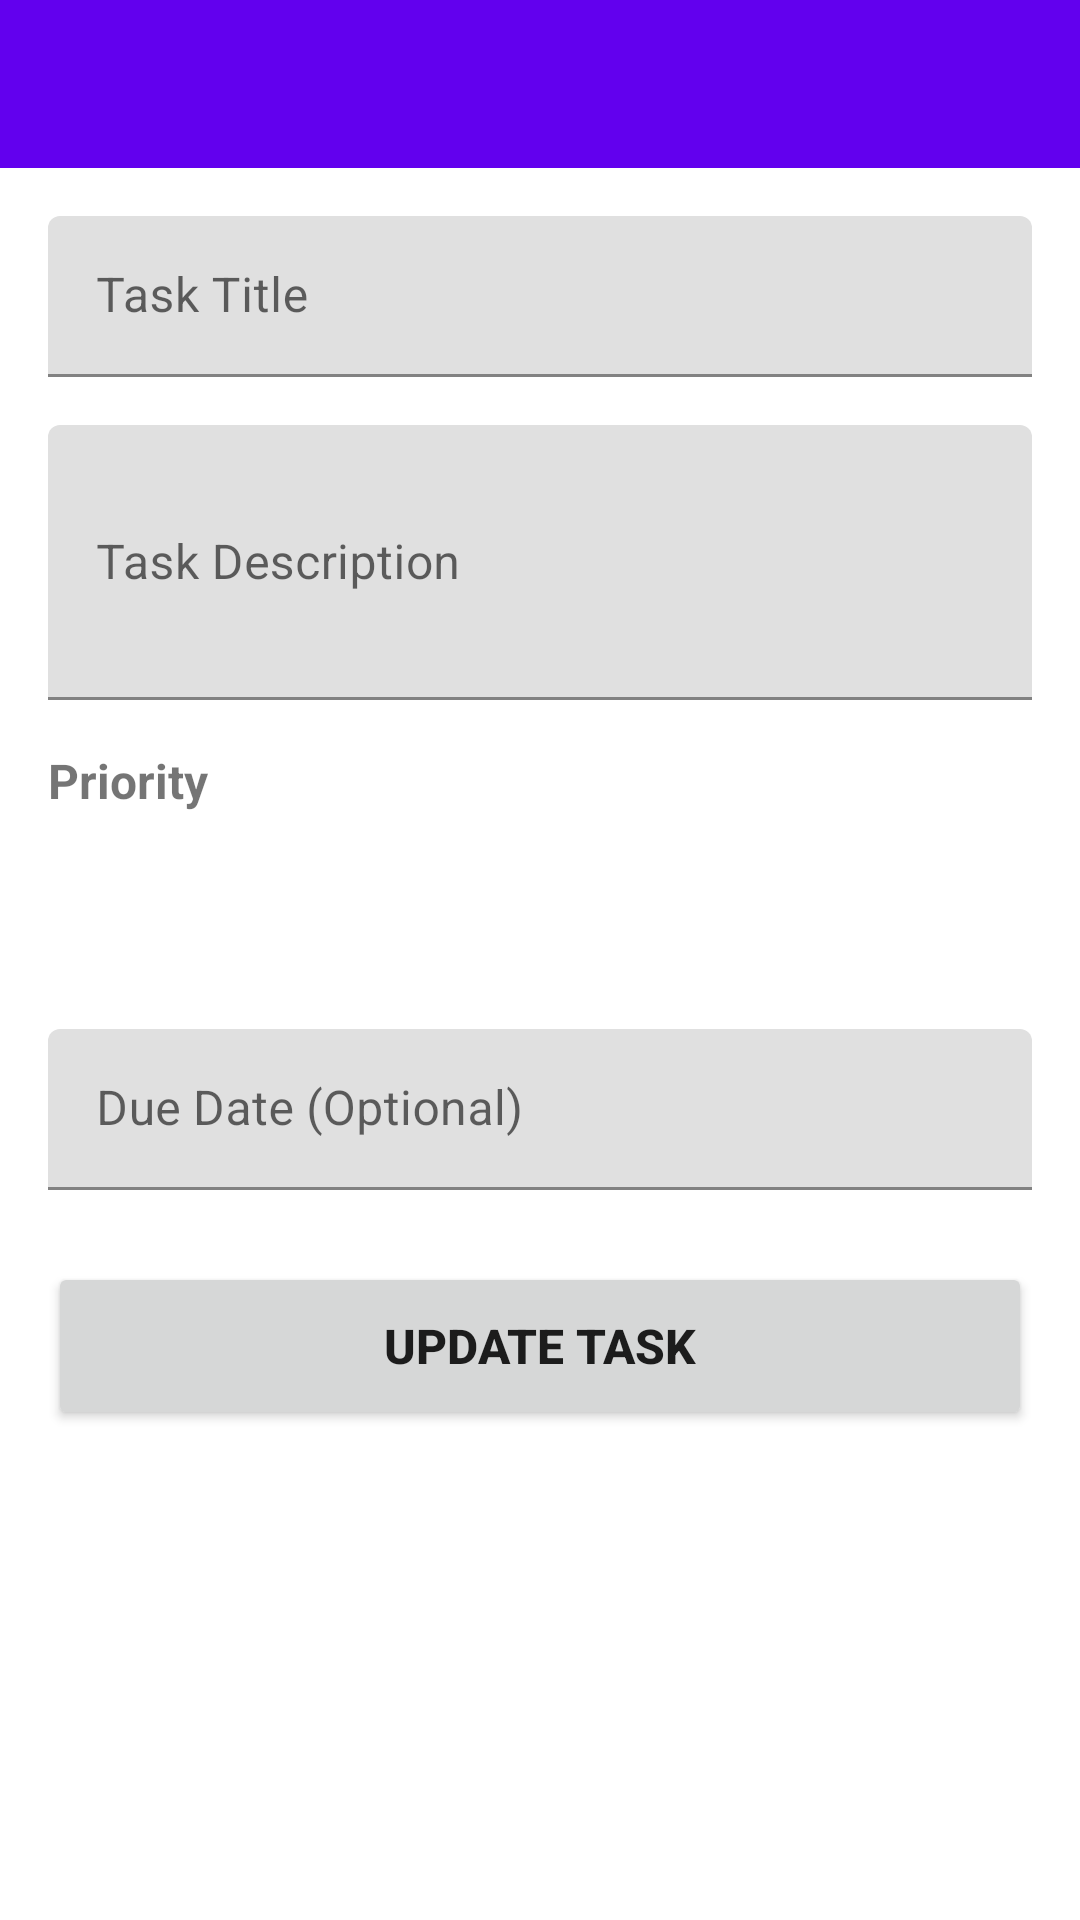

Layout XML and referenced resources for this Android screen:
<!-- AndroidManifest.xml: activity theme AppTheme.NoActionBar -->
<!-- res/layout/activity_edit_task.xml -->
<?xml version="1.0" encoding="utf-8"?>
<LinearLayout xmlns:android="http://schemas.android.com/apk/res/android"
    xmlns:app="http://schemas.android.com/apk/res-auto"
    android:layout_width="match_parent"
    android:layout_height="match_parent"
    android:orientation="vertical">

    <androidx.appcompat.widget.Toolbar
        android:id="@+id/toolbar"
        android:layout_width="match_parent"
        android:layout_height="?attr/actionBarSize"
        android:background="?attr/colorPrimary"
        android:theme="@style/ThemeOverlay.AppCompat.Dark.ActionBar" />

    <ScrollView
        android:layout_width="match_parent"
        android:layout_height="0dp"
        android:layout_weight="1">

        <LinearLayout
            android:layout_width="match_parent"
            android:layout_height="wrap_content"
            android:orientation="vertical"
            android:padding="16dp">

            <com.google.android.material.textfield.TextInputLayout
                android:layout_width="match_parent"
                android:layout_height="wrap_content"
                android:layout_marginBottom="16dp"
                app:boxStrokeColor="@color/colorPrimary"
                app:hintTextColor="@color/colorPrimary">

                <EditText
                    android:id="@+id/editTextTitle"
                    android:layout_width="match_parent"
                    android:layout_height="wrap_content"
                    android:hint="Task Title"
                    android:inputType="textCapWords"
                    android:padding="16dp" />
            </com.google.android.material.textfield.TextInputLayout>

            <com.google.android.material.textfield.TextInputLayout
                android:layout_width="match_parent"
                android:layout_height="wrap_content"
                android:layout_marginBottom="16dp"
                app:boxStrokeColor="@color/colorPrimary"
                app:hintTextColor="@color/colorPrimary">

                <EditText
                    android:id="@+id/editTextDescription"
                    android:layout_width="match_parent"
                    android:layout_height="wrap_content"
                    android:hint="Task Description"
                    android:inputType="textMultiLine"
                    android:minLines="3"
                    android:maxLines="5"
                    android:padding="16dp" />
            </com.google.android.material.textfield.TextInputLayout>

            <TextView
                android:layout_width="wrap_content"
                android:layout_height="wrap_content"
                android:text="Priority"
                android:textSize="16sp"
                android:textStyle="bold"
                android:layout_marginBottom="8dp" />

            <Spinner
                android:id="@+id/spinnerPriority"
                android:layout_width="match_parent"
                android:layout_height="48dp"
                android:layout_marginBottom="16dp"
                android:background="@drawable/spinner_background" />

            <com.google.android.material.textfield.TextInputLayout
                android:layout_width="match_parent"
                android:layout_height="wrap_content"
                android:layout_marginBottom="24dp"
                app:boxStrokeColor="@color/colorPrimary"
                app:hintTextColor="@color/colorPrimary">

                <EditText
                    android:id="@+id/editTextDueDate"
                    android:layout_width="match_parent"
                    android:layout_height="wrap_content"
                    android:hint="Due Date (Optional)"
                    android:inputType="none"
                    android:focusable="false"
                    android:clickable="true"
                    android:padding="16dp"
                    android:drawableEnd="@drawable/ic_calendar"
                    android:drawablePadding="12dp" />
            </com.google.android.material.textfield.TextInputLayout>

            <Button
                android:id="@+id/buttonUpdateTask"
                android:layout_width="match_parent"
                android:layout_height="56dp"
                android:text="Update Task"
                android:textSize="16sp"
                android:textStyle="bold" />

            <ProgressBar
                android:id="@+id/progressBar"
                android:layout_width="wrap_content"
                android:layout_height="wrap_content"
                android:layout_gravity="center"
                android:layout_marginTop="16dp"
                android:visibility="gone" />

        </LinearLayout>

    </ScrollView>

</LinearLayout>
<!-- resources referenced by this layout -->
<resources>
  <color name="colorPrimary">#6200EE</color>
  <!-- drawable spinner_background (drawable) -->
  <?xml version="1.0" encoding="utf-8"?>
  <layer-list xmlns:android="http://schemas.android.com/apk/res/android">
      <item>
          <shape android:shape="rectangle">
              <solid android:color="@color/surface" />
              <corners android:radius="4dp" />
              <stroke
                  android:width="1dp"
                  android:color="@color/colorPrimary" />
          </shape>
      </item>
      <item
          android:gravity="center_vertical|end"
          android:width="32dp"
          android:height="32dp">
          <bitmap
              android:src="@drawable/ic_dropdown"
              android:tint="@color/colorPrimary" />
      </item>
  </layer-list>
  <style name="AppTheme.NoActionBar">
          <item name="windowActionBar">false</item>
          <item name="windowNoTitle">true</item>
      </style>
  <color name="surface">#FFFFFF</color>
</resources>
